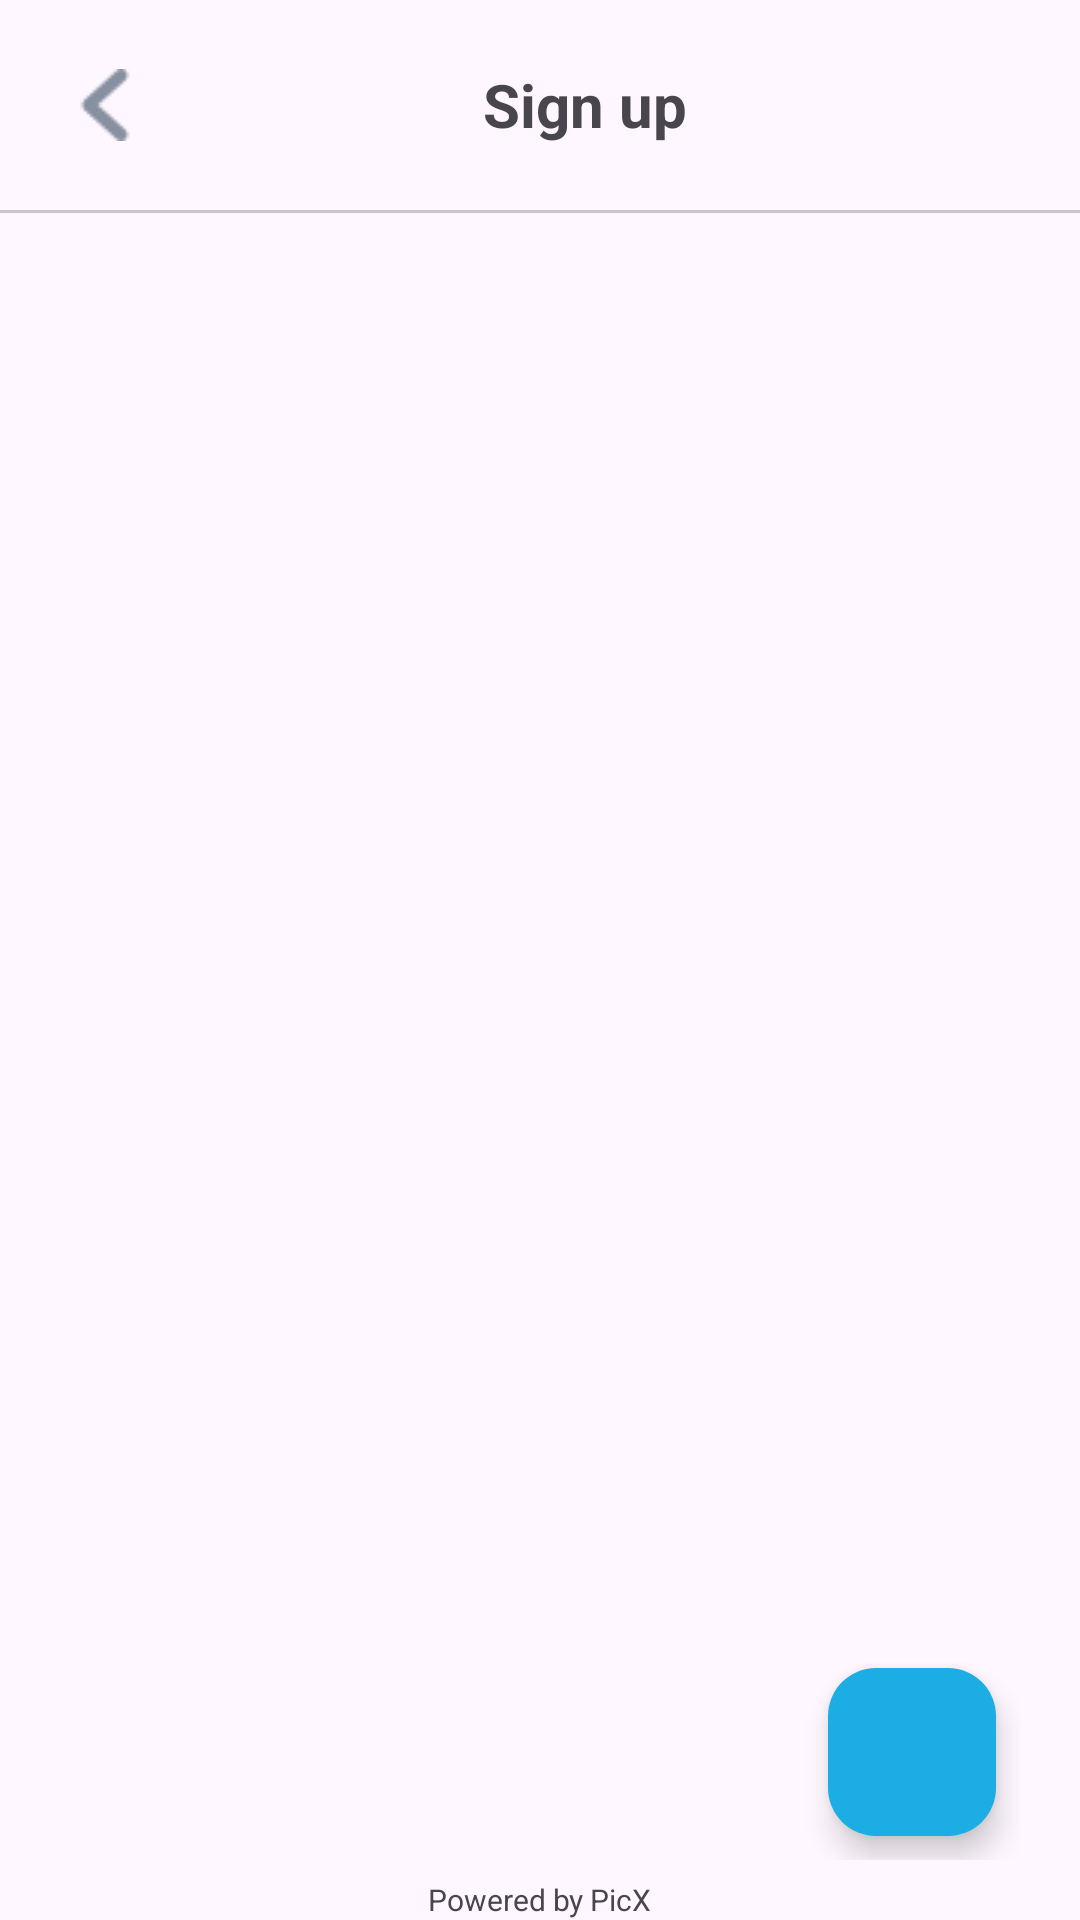

Here is an Android app screen rendered from its layout file. Give the layout XML and the strings, colors and styles it references.
<!-- AndroidManifest.xml: application theme Theme.WareHouse -->
<!-- res/layout/activity_products_warehouses.xml -->
<?xml version="1.0" encoding="utf-8"?>
<RelativeLayout xmlns:android="http://schemas.android.com/apk/res/android"
    xmlns:app="http://schemas.android.com/apk/res-auto"
    xmlns:tools="http://schemas.android.com/tools"
    android:layout_width="match_parent"
    android:layout_height="match_parent"
    tools:context=".ProductsWarehousesActivity">

    <LinearLayout
        android:layout_width="match_parent"
        android:layout_height="match_parent"
        android:orientation="vertical">

        <LinearLayout
            android:layout_width="match_parent"
            android:layout_height="wrap_content"
            android:layout_marginRight="20dp"
            android:layout_marginLeft="20dp"
            android:layout_marginTop="20dp"
            android:orientation="horizontal"
            android:gravity="center">
            <ImageButton
                android:id="@+id/ibtn_backMain"
                android:layout_width="30dp"
                android:layout_height="30dp"
                android:src="@drawable/ic_leftarrow"
                android:layout_gravity="center_vertical"
                android:background="@drawable/bck_imgbtn"/>
            <TextView
                android:id="@+id/txtNomeWarehouse"
                android:layout_width="match_parent"
                android:layout_height="wrap_content"
                android:layout_marginLeft="10dp"
                android:layout_marginRight="10dp"
                android:gravity="center"
                android:textSize="20sp"
                android:text="Sign up"
                android:textStyle="bold"/>

        </LinearLayout>

        <com.google.android.material.divider.MaterialDivider
            android:layout_width="match_parent"
            android:layout_height="wrap_content"
            android:layout_marginTop="20dp"/>

        <LinearLayout
            android:layout_width="match_parent"
            android:layout_height="match_parent"
            android:orientation="vertical">

            <androidx.recyclerview.widget.RecyclerView
                android:id="@+id/rcl_products"
                android:layout_width="match_parent"
                android:layout_height="match_parent"
                android:layout_margin="20dp"
                tools:listitem="@layout/item_product"
                android:fadeScrollbars="true"
                android:scrollbars="vertical"/>

        </LinearLayout>

        <LinearLayout
            android:layout_width="match_parent"
            android:layout_height="match_parent"
            android:orientation="vertical"
            android:layout_marginTop="-50dp"
            android:gravity="center|bottom">
            <TextView
                android:layout_width="wrap_content"
                android:layout_height="wrap_content"
                android:textSize="10sp"
                android:text="Powered by PicX" />
        </LinearLayout>

    </LinearLayout>

    <LinearLayout
        android:layout_width="wrap_content"
        android:layout_height="wrap_content"
        android:layout_alignParentEnd="true"
        android:layout_alignParentRight="true"
        android:layout_alignParentBottom="true"
        android:layout_margin="10dp"
        android:orientation="vertical"
        android:padding="10dp">

        
        <com.google.android.material.floatingactionbutton.FloatingActionButton
            android:id="@+id/idFABAdd"
            android:layout_width="wrap_content"
            android:layout_height="wrap_content"
            android:layout_margin="8dp"
            android:layout_marginBottom="16dp"
            android:background="@color/colorPrimary"
            android:contentDescription="@string/app_name"
            android:padding="4dp"
            android:src="@drawable/ic_add"
            app:backgroundTint="@color/colorPrimaryDark"
            app:tint="@color/white" />

    </LinearLayout>

</RelativeLayout>
<!-- res/layout/item_product.xml (included above) -->
<?xml version="1.0" encoding="utf-8"?>
<androidx.cardview.widget.CardView xmlns:android="http://schemas.android.com/apk/res/android"
    xmlns:app="http://schemas.android.com/apk/res-auto"
    android:layout_width="match_parent"
    android:layout_height="80dp"
    app:cardElevation="10dp"
    app:cardCornerRadius="25dp"
    android:layout_margin="16dp"
    android:orientation="vertical">

    <LinearLayout
        android:id="@+id/ln_Stock"
        android:layout_width="20dp"
        android:layout_height="match_parent"
        android:orientation="vertical"/>

    <LinearLayout
        android:layout_width="match_parent"
        android:layout_height="match_parent"
        android:orientation="vertical"
        android:gravity="center">

        <LinearLayout
            android:layout_width="match_parent"
            android:layout_height="wrap_content"
            android:layout_marginStart="20dp"
            android:layout_marginEnd="16dp"
            android:orientation="horizontal">

                <TextView
                    android:id="@+id/txtNomeProduct"
                    android:layout_width="wrap_content"
                    android:layout_height="wrap_content"
                    android:text=""
                    android:textColor="@color/black"
                    android:textSize="20sp"
                    android:textStyle="bold"
                    android:layout_weight="1"/>
                <TextView
                    android:id="@+id/txtQuantProduct"
                    android:layout_width="wrap_content"
                    android:layout_height="wrap_content"
                    android:textColor="@color/cinzaClaro"
                    android:text=""
                    android:textSize="17sp"
                    android:textStyle="bold"
                    app:layout_constraintStart_toStartOf="parent"
                    app:layout_constraintTop_toTopOf="parent"
                    app:layout_constraintBottom_toBottomOf="parent"/>

        </LinearLayout>

        <LinearLayout
            android:layout_width="match_parent"
            android:layout_height="wrap_content"
            android:layout_marginStart="20dp"
            android:layout_marginEnd="16dp"
            android:orientation="horizontal">

            <TextView
                android:id="@+id/txtRefProd"
                android:layout_width="wrap_content"
                android:layout_height="wrap_content"
                android:textColor="@color/cinzaClaro"
                android:textSize="20sp"
                android:textStyle="bold"/>

        </LinearLayout>

    </LinearLayout>

</androidx.cardview.widget.CardView>
<!-- resources referenced by this layout -->
<resources>
  <color name="black">#FF000000</color>
  <color name="cinzaClaro">#9999A3</color>
  <color name="colorPrimary">#1bade3</color>
  <color name="colorPrimaryDark">#1bade3</color>
  <color name="white">#FFFFFFFF</color>
  <!-- drawable ic_leftarrow: png bitmap (drawable, 1202 bytes) -->
  <string name="app_name">WareHouse</string>
  <style name="Theme.WareHouse" parent="Theme.Material3.Light.NoActionBar">
          
          <item name="colorPrimary">@color/colorPrimary</item>
          <item name="colorPrimaryVariant">@color/colorPrimary</item>
          <item name="colorOnPrimary">@color/white</item>
          
          <item name="colorSecondary">@color/colorPrimary</item>
          <item name="colorSecondaryVariant">@color/colorPrimary</item>
          <item name="colorOnSecondary">@color/black</item>
          
          <item name="android:statusBarColor" tools:targetApi="l">@color/colorPrimaryVariant</item>
      </style>
  <color name="colorPrimaryVariant">#1bade3</color>
</resources>
